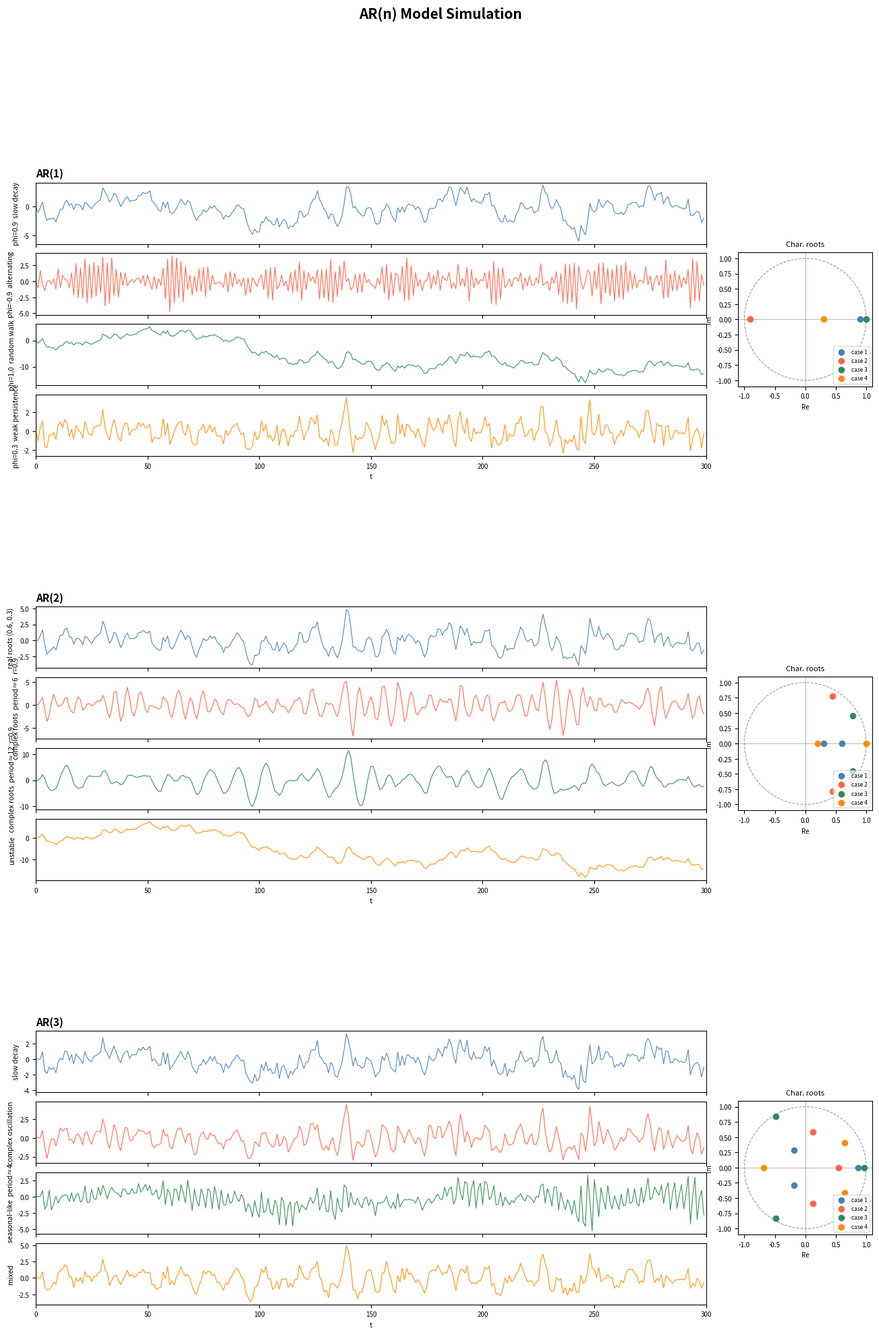

Generate this figure with matplotlib: (Note: this script raises an exception after producing the figure.)
import numpy as np
import matplotlib.pyplot as plt
import matplotlib.gridspec as gridspec


def simulate_ar(phi: list[float], n_steps: int = 300, seed: int = 42) -> np.ndarray:
    rng = np.random.default_rng(seed)
    p = len(phi)
    x = np.zeros(n_steps)
    noise = rng.normal(0, 1, n_steps)
    for t in range(p, n_steps):
        x[t] = sum(phi[i] * x[t - i - 1] for i in range(p)) + noise[t]
    return x


def characteristic_roots(phi: list[float]) -> np.ndarray:
    p = len(phi)
    companion = np.zeros((p, p))
    companion[0, :] = phi
    companion[1:, :-1] = np.eye(p - 1)
    return np.linalg.eigvals(companion)


r = 0.9
omega6 = 2 * np.pi / 6
omega12 = 2 * np.pi / 12

CASES: dict[str, list[tuple[str, list[float]]]] = {
    "AR(1)": [
        ("phi=0.9  slow decay", [0.9]),
        ("phi=-0.9  alternating", [-0.9]),
        ("phi=1.0  random walk", [1.0]),
        ("phi=0.3  weak persistence", [0.3]),
    ],
    "AR(2)": [
        ("real roots (0.6, 0.3)", [0.9, -0.18]),
        (f"complex roots  period≈6  r={r}", [2 * r * np.cos(omega6), -(r**2)]),
        (f"complex roots  period≈12  r={r}", [2 * r * np.cos(omega12), -(r**2)]),
        ("unstable", [1.2, -0.2]),
    ],
    "AR(3)": [
        ("slow decay", [0.5, 0.2, 0.1]),
        ("complex oscillation", [0.8, -0.5, 0.2]),
        ("seasonal-like  period≈4", [0.0, 0.0, 0.9]),
        ("mixed", [0.6, 0.3, -0.4]),
    ],
}

COLORS = ["steelblue", "tomato", "seagreen", "darkorange"]
N_CASES = 4
N_GROUPS = len(CASES)

fig = plt.figure(figsize=(16, N_GROUPS * N_CASES * 1.8))
fig.suptitle("AR(n) Model Simulation", fontsize=15, fontweight="bold", y=1.001)

outer = gridspec.GridSpec(N_GROUPS, 1, figure=fig, hspace=0.55)

for group_idx, (ar_label, cases) in enumerate(CASES.items()):
    inner = gridspec.GridSpecFromSubplotSpec(
        N_CASES, 2,
        subplot_spec=outer[group_idx],
        hspace=0.15,
        wspace=0.08,
        width_ratios=[5, 1],
    )

    ax_roots = fig.add_subplot(inner[:, 1])
    theta = np.linspace(0, 2 * np.pi, 300)
    ax_roots.plot(np.cos(theta), np.sin(theta), "k--", lw=0.8, alpha=0.4)
    ax_roots.axhline(0, color="gray", lw=0.4)
    ax_roots.axvline(0, color="gray", lw=0.4)
    ax_roots.set_aspect("equal")
    ax_roots.set_title("Char. roots", fontsize=8)
    ax_roots.tick_params(labelsize=7)
    ax_roots.set_xlabel("Re", fontsize=7)
    ax_roots.set_ylabel("Im", fontsize=7)

    for case_idx, (label, phi) in enumerate(cases):
        ax = fig.add_subplot(inner[case_idx, 0])
        ts = simulate_ar(phi, n_steps=300)
        ax.plot(ts, color=COLORS[case_idx], lw=0.85, alpha=0.9)
        ax.set_ylabel(label, fontsize=7.5, labelpad=4)
        ax.tick_params(labelsize=7)
        ax.set_xlim(0, 300)

        if case_idx == 0:
            ax.set_title(ar_label, fontsize=11, fontweight="bold", loc="left", pad=6)
        if case_idx < N_CASES - 1:
            ax.set_xticklabels([])
        else:
            ax.set_xlabel("t", fontsize=8)

        roots = characteristic_roots(phi)
        ax_roots.scatter(
            roots.real, roots.imag,
            color=COLORS[case_idx], s=35, zorder=5,
            label=f"case {case_idx + 1}",
        )

    ax_roots.legend(fontsize=6, loc="lower right", framealpha=0.7)

plt.savefig("fig/ar_simulation.png", dpi=150, bbox_inches="tight")
plt.show()
